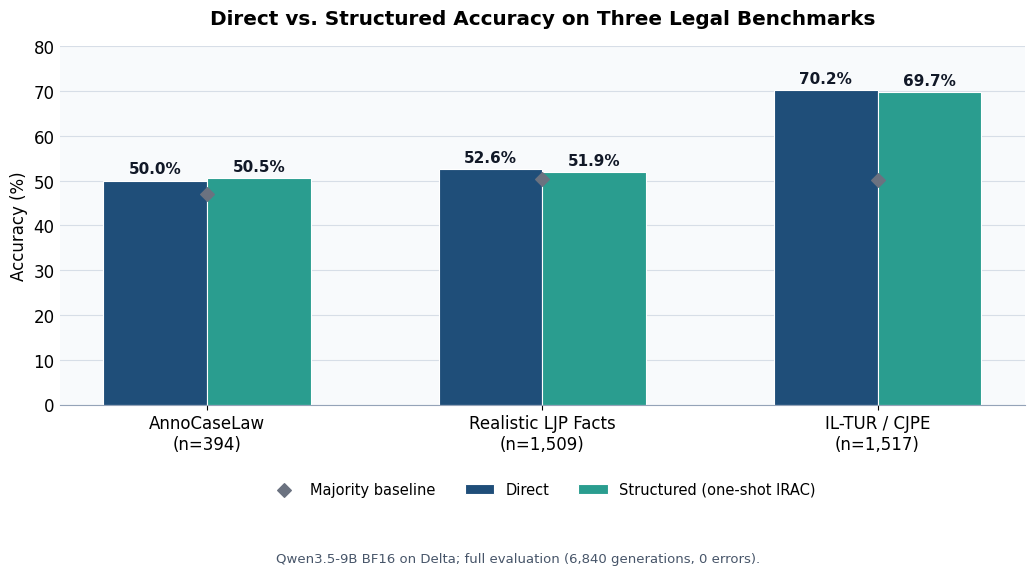

Generate this figure with matplotlib:
from pathlib import Path

import matplotlib
import numpy as np

matplotlib.use("Agg")
import matplotlib.pyplot as plt


OUTPUT_PATH = Path(
    "reports/legal_flux/weekly_2026-08-22_28_assets/benchmark_accuracy.png"
)


def main() -> None:
    datasets = [
        "AnnoCaseLaw\n(n=394)",
        "Realistic LJP Facts\n(n=1,509)",
        "IL-TUR / CJPE\n(n=1,517)",
    ]
    direct = np.array([50.0000, 52.5514, 70.2044])
    structured = np.array([50.5076, 51.8887, 69.7429])
    majority = np.array([46.9543, 50.2982, 50.2307])

    x = np.arange(len(datasets))
    width = 0.31

    plt.rcParams.update(
        {
            "font.family": "DejaVu Sans",
            "font.size": 12,
            "axes.titleweight": "bold",
        }
    )
    fig, ax = plt.subplots(figsize=(10.5, 5.8), dpi=200)
    fig.patch.set_facecolor("white")
    ax.set_facecolor("#F8FAFC")

    direct_bars = ax.bar(
        x - width / 2,
        direct,
        width,
        label="Direct",
        color="#1F4E79",
        edgecolor="white",
        linewidth=0.8,
    )
    structured_bars = ax.bar(
        x + width / 2,
        structured,
        width,
        label="Structured (one-shot IRAC)",
        color="#2A9D8F",
        edgecolor="white",
        linewidth=0.8,
    )
    ax.scatter(
        x,
        majority,
        marker="D",
        s=48,
        color="#6B7280",
        label="Majority baseline",
        zorder=4,
    )

    for bars in (direct_bars, structured_bars):
        for bar in bars:
            value = bar.get_height()
            ax.text(
                bar.get_x() + bar.get_width() / 2,
                value + 1.0,
                f"{value:.1f}%",
                ha="center",
                va="bottom",
                fontsize=11,
                fontweight="bold",
                color="#111827",
            )

    ax.set_title("Direct vs. Structured Accuracy on Three Legal Benchmarks", pad=16)
    ax.set_ylabel("Accuracy (%)")
    ax.set_xticks(x, datasets)
    ax.set_ylim(0, 80)
    ax.set_yticks(np.arange(0, 81, 10))
    ax.grid(axis="y", color="#D7DEE7", linewidth=0.8)
    ax.set_axisbelow(True)
    ax.spines[["top", "right", "left"]].set_visible(False)
    ax.spines["bottom"].set_color("#94A3B8")
    ax.tick_params(axis="y", length=0)
    ax.legend(
        loc="upper center",
        bbox_to_anchor=(0.5, -0.18),
        ncol=3,
        frameon=False,
        fontsize=10.5,
    )
    fig.text(
        0.5,
        0.015,
        "Qwen3.5-9B BF16 on Delta; full evaluation (6,840 generations, 0 errors).",
        ha="center",
        fontsize=9.5,
        color="#475569",
    )
    fig.tight_layout(rect=[0, 0.06, 1, 1])

    OUTPUT_PATH.parent.mkdir(parents=True, exist_ok=True)
    fig.savefig(OUTPUT_PATH, bbox_inches="tight", facecolor="white")
    plt.close(fig)


if __name__ == "__main__":
    main()
